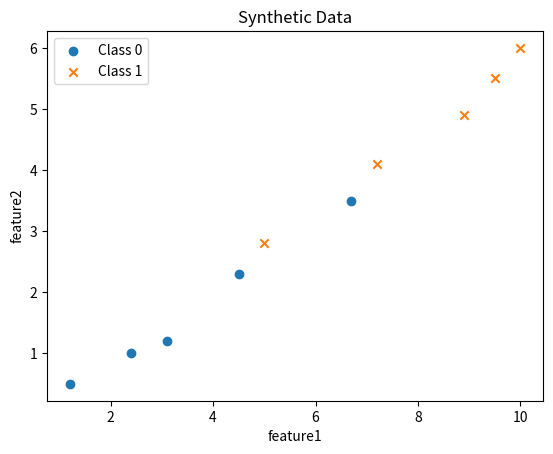

Write the Python code that produced this figure. (Note: this script raises an exception after producing the figure.)
# # Logistic Regression from Scratch 
#
# **Goal**: Implement binary logistic regression *from first principles*, mirroring the structure of your linear regression notebook.
#
# **What you'll learn**
# - Model formulation: \( z = w^ x + b \), \( \hat y = \sigma(z) \)
# - Loss: Binary cross-entropy (negative log-likelihood)
# - Gradients & training with batch gradient descent
# - Evaluation: accuracy, confusion matrix, and decision boundary (2 features)
#
# -

# 1. Imports & Setup


import numpy as np
import math
import matplotlib.pyplot as plt
np.set_printoptions(precision=4, suppress=True)
RNG = np.random.default_rng(42)

# 2. Synthetic Dataset
#use the same structure you started with: two features and a binary label.
# Data (your original values)
data = {
"feature1": np.array([1.2, 2.4, 3.1, 4.5, 5.0, 6.7, 7.2, 8.9, 9.5, 10.0], dtype=float),
"feature2": np.array([0.5, 1.0, 1.2, 2.3, 2.8, 3.5, 4.1, 4.9, 5.5, 6.0], dtype=float),
"label": np.array([0, 0, 0, 0, 1, 0, 1, 1, 1, 1], dtype=float),
}


X = np.column_stack([data["feature1"], data["feature2"]]) 
y = data["label"] 
print("X shape:", X.shape, " y shape:", y.shape)

# Quick Visualization

plt.figure()
plt.scatter(X[y==0, 0], X[y==0, 1], label="Class 0", marker="o")
plt.scatter(X[y==1, 0], X[y==1, 1], label="Class 1", marker="x")
plt.xlabel("feature1")
plt.ylabel("feature2")
plt.legend()
plt.title("Synthetic Data")
plt.show()


def train_test_split_np(X_mat: np.ndarray, y_vec: np.ndarray, train_ratio: float = 0.8):
    m = len(y_vec)
    nth = int(train_ratio * m)
    return X_mat[:nth], y_vec[:nth], X_mat[nth:], y_vec[nth:]


X_train_cols, y_train, X_test_cols, y_test = train_test_split_lists([X[:,0], X[:,1]], y, 0.8)
X_train, y_train_np, X_test, y_test_np = train_test_split_np(X, y, 0.8)

# ## 4. Model: Sigmoid, Linear Score, Probabilities, and Loss

def sigmoid(z: float) -> float:
    # Stable sigmoid for scalar z
    # For vector use, we will rely on numpy later
    return 1.0 / (1.0 + math.exp(-z))

# Row-wise probabilities 

def y_hat(b: float, W: list, X_cols: list):
    probs = []
    for x1, x2 in zip(X_cols[0], X_cols[1]):
        z = x1*W[0] + x2*W[1] + b
        probs.append(sigmoid(z))
    return probs

# Vectorized versions (for loss/grad plots etc.)

def predict_proba(X_mat: np.ndarray, W_vec: np.ndarray, b: float) -> np.ndarray:
    z = X_mat @ W_vec + b
    return 1.0 / (1.0 + np.exp(-z))


def predict_labels(X_mat: np.ndarray, W_vec: np.ndarray, b: float, threshold: float = 0.5) -> np.ndarray:
    proba = predict_proba(X_mat, W_vec, b)
    return (proba >= threshold).astype(int)


def binary_cross_entropy(y_true: np.ndarray, y_prob: np.ndarray) -> float:
    eps = 1e-12
    y_prob = np.clip(y_prob, eps, 1 - eps)
    return -np.mean(y_true * np.log(y_prob) + (1 - y_true) * np.log(1 - y_prob))


# ## 5. Gradients 
# Using your per-parameter gradient helpers and also a vectorized variant.

def dj_dw(y_list: list, yhat_list: list, X_cols: list, n: int):
    m = len(y_list)
    total = 0.0
    for i in range(m):
        total += (yhat_list[i] - y_list[i]) * X_cols[n][i]
    return total / m


def dj_db(y_list: list, yhat_list: list):
    m = len(y_list)
    total = 0.0
    for i in range(m):
        total += (yhat_list[i] - y_list[i])
    return total / m

# Vectorized gradients 

def gradients(X_mat: np.ndarray, y_vec: np.ndarray, W_vec: np.ndarray, b: float):
    m = len(y_vec)
    probs = predict_proba(X_mat, W_vec, b)
    error = probs - y_vec
    grad_W = (X_mat.T @ error) / m
    grad_b = np.sum(error) / m
    return grad_W, grad_b, probs

# (B) Vectorized with history

def train_vectorized(X_mat, y_vec, epochs=500, learn_rate=0.05):
    W = np.zeros(X_mat.shape[1])
    b = 0.0
    history = {"loss": [], "W": [], "b": []}
    for t in range(epochs):
        grad_W, grad_b, probs = gradients(X_mat, y_vec, W, b)
        # record loss
        loss = binary_cross_entropy(y_vec, probs)
        history["loss"].append(loss)
        history["W"].append(W.copy())
        history["b"].append(b)
        # update
        W -= learn_rate * grad_W
        b -= learn_rate * grad_b
    return W, b, history

# B) vectorized trainer
W_vec, b_vec, hist = train_vectorized(X_train, y_train_np, epochs=800, learn_rate=0.05)
print("[Vectorized] W:", W_vec, " b:", b_vec)

# Evaluate on test set
probs_test = predict_proba(X_test, W_vec, b_vec)
preds_test = (probs_test >= 0.5).astype(int)
acc_test = np.mean(preds_test == y_test_np.astype(int))
print("Test accuracy:", round(acc_test, 4))
print("Test predictions:", preds_test.tolist())
print("Test true labels:", y_test_np.astype(int).tolist())


plt.figure()
plt.plot(hist["loss"])
plt.xlabel("Epoch")
plt.ylabel("Binary Cross-Entropy")
plt.title("Training Loss")
plt.show()

from collections import Counter

def confusion_matrix(true, pred):
    # returns (TP, FP, FN, TN)
    tp = np.sum((true == 1) & (pred == 1))
    tn = np.sum((true == 0) & (pred == 0))
    fp = np.sum((true == 0) & (pred == 1))
    fn = np.sum((true == 1) & (pred == 0))
    return tp, fp, fn, tn

TP, FP, FN, TN = confusion_matrix(y_test_np.astype(int), preds_test)
print({"TP": int(TP), "FP": int(FP), "FN": int(FN), "TN": int(TN)})